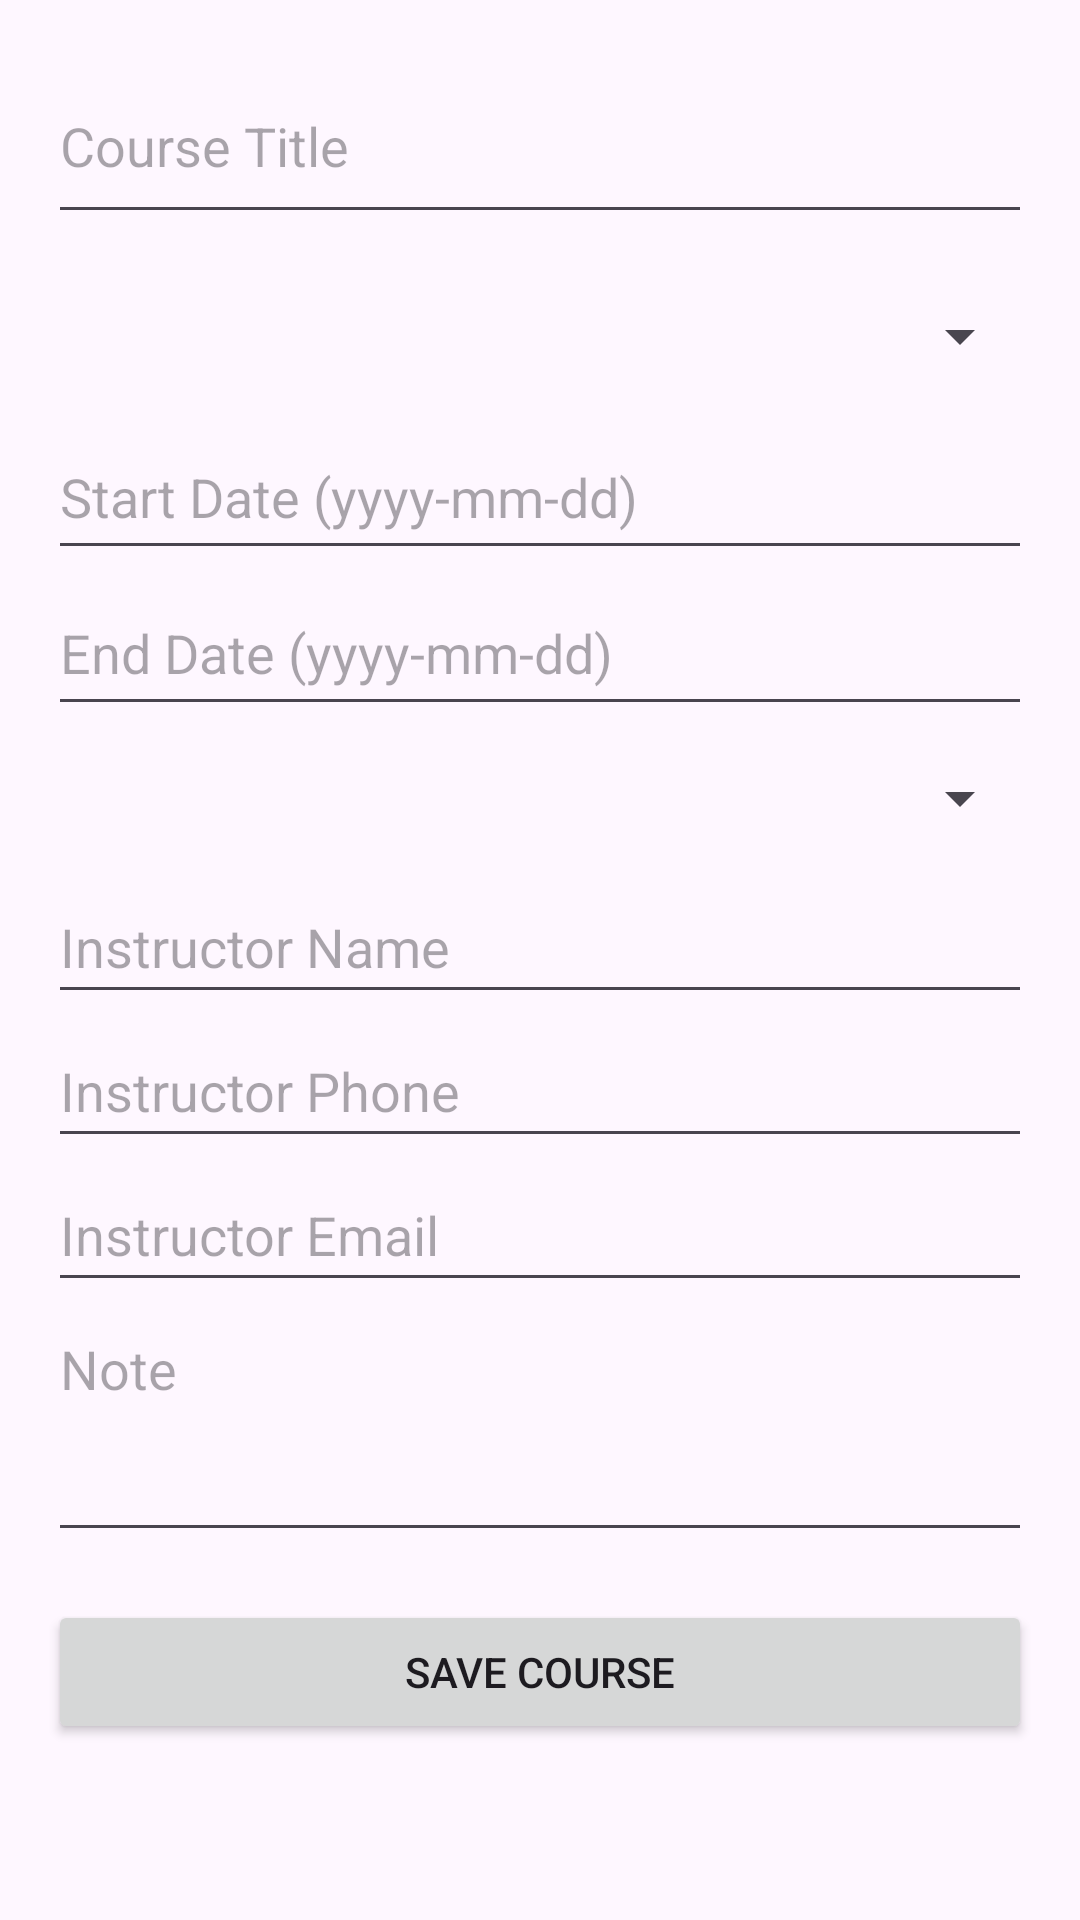

Write the Android layout XML for this screen, with the resource values it uses.
<!-- AndroidManifest.xml: activity theme Base.Theme.MyTestApplication2 -->
<!-- res/layout/activity_add_course.xml -->
<?xml version="1.0" encoding="utf-8"?>
<ScrollView xmlns:android="http://schemas.android.com/apk/res/android"
    android:layout_width="match_parent"
    android:layout_height="match_parent"
    android:padding="16dp">

    <LinearLayout
        android:layout_width="match_parent"
        android:layout_height="wrap_content"
        android:orientation="vertical">

        <EditText
            android:id="@+id/inputCourseTitle"
            android:layout_width="match_parent"
            android:layout_height="62dp"
            android:hint="Course Title"
            android:inputType="text|textAutoComplete" />

        <Spinner
            android:id="@+id/spinnerTerms"
            android:layout_width="match_parent"
            android:layout_height="52dp"
            android:layout_marginTop="8dp" />

        <EditText
            android:id="@+id/inputStartDate"
            android:layout_width="match_parent"
            android:layout_height="52dp"
            android:hint="Start Date (yyyy-mm-dd)"
            android:focusable="false"
            android:clickable="true" />

        <EditText
            android:id="@+id/inputEndDate"
            android:layout_width="match_parent"
            android:layout_height="52dp"
            android:hint="End Date (yyyy-mm-dd)"
            android:focusable="false"
            android:clickable="true" />

        <Spinner
            android:id="@+id/spinnerStatus"
            android:layout_width="match_parent"
            android:layout_height="48dp" />

        <EditText
            android:id="@+id/inputInstructorName"
            android:layout_width="match_parent"
            android:layout_height="48dp"
            android:hint="Instructor Name"
            android:inputType="text|textAutoComplete" />

        <EditText
            android:id="@+id/inputInstructorPhone"
            android:layout_width="match_parent"
            android:layout_height="48dp"
            android:hint="Instructor Phone"
            android:inputType="phone" />

        <EditText
            android:id="@+id/inputInstructorEmail"
            android:layout_width="match_parent"
            android:layout_height="48dp"
            android:hint="Instructor Email"
            android:inputType="text|textAutoComplete" />

        <EditText
            android:id="@+id/inputNote"
            android:layout_width="match_parent"
            android:layout_height="wrap_content"
            android:hint="Note"
            android:minLines="3"
            android:gravity="top"
            android:inputType="textMultiLine" />

        <Button
            android:id="@+id/buttonSaveCourse"
            android:layout_width="match_parent"
            android:layout_height="wrap_content"
            android:text="Save Course"
            android:layout_marginTop="16dp" />

    </LinearLayout>
</ScrollView>
<!-- resources referenced by this layout -->
<resources>
  <style name="Base.Theme.MyTestApplication2" parent="Theme.Material3.Light">
  
  
  
          
          
      </style>
</resources>
